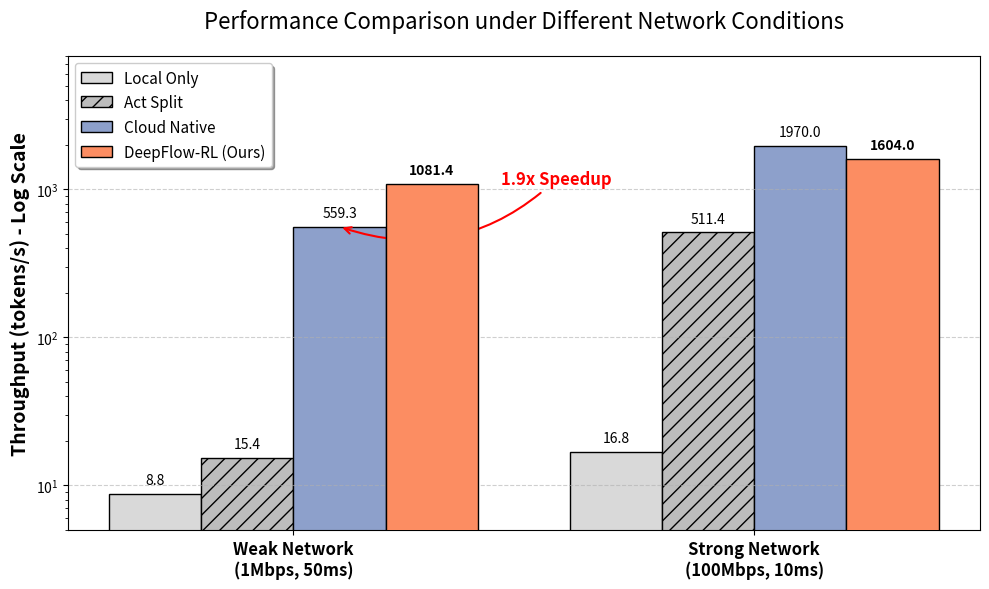

Python code for this plot:
import matplotlib.pyplot as plt
import numpy as np

# ==========================================
# 1. 数据准备
# ==========================================
labels = ['Weak Network\n(1Mbps, 50ms)', 'Strong Network\n(100Mbps, 10ms)']

# 数据集
Local_Only = [8.8, 16.8]
Act_Split = [15.4, 511.45]
Cloud_Native = [559.3, 1969.97]
Deepflow = [1081.36, 1604.04]

# 设置位置
x = np.arange(len(labels))
width = 0.2  # 柱状图宽度

# ==========================================
# 2. 创建图表
# ==========================================
fig, ax = plt.subplots(figsize=(10, 6))

# 颜色配置：灰色系用于Baseline，鲜艳颜色用于Ours
colors = ['#d9d9d9', '#bdbdbd', '#8da0cb', '#fc8d62']
# 边框颜色
edge_color = 'black'

# 绘制柱子
rects1 = ax.bar(x - 1.5*width, Local_Only, width, label='Local Only', color=colors[0], edgecolor=edge_color)
rects2 = ax.bar(x - 0.5*width, Act_Split, width, label='Act Split', color=colors[1], edgecolor=edge_color, hatch='//')
rects3 = ax.bar(x + 0.5*width, Cloud_Native, width, label='Cloud Native', color=colors[2], edgecolor=edge_color)
rects4 = ax.bar(x + 1.5*width, Deepflow, width, label='DeepFlow-RL (Ours)', color=colors[3], edgecolor=edge_color, zorder=10)

# ==========================================
# 3. 样式美化与标注
# ==========================================

# 设置 Y 轴为对数坐标 (关键步骤！)
ax.set_yscale('log')
# 设置 Y 轴范围，留出头部空间给标签
ax.set_ylim(5, 8000)

# 设置标签和标题
ax.set_ylabel('Throughput (tokens/s) - Log Scale', fontsize=14, fontweight='bold')
ax.set_title('Performance Comparison under Different Network Conditions', fontsize=16, pad=20)
ax.set_xticks(x)
ax.set_xticklabels(labels, fontsize=12, fontweight='bold')
ax.legend(fontsize=11, loc='upper left', frameon=True, fancybox=True, shadow=True)

# 添加网格线 (仅 Y 轴)
ax.grid(axis='y', linestyle='--', alpha=0.6, which='major')

# --- 自动添加数值标签函数 ---
def autolabel(rects, is_bold=False):
    for rect in rects:
        height = rect.get_height()
        # 对于 Log Scale，位置需要稍微调整
        text_weight = 'bold' if is_bold else 'normal'
        ax.annotate(f'{height:.1f}',
                    xy=(rect.get_x() + rect.get_width() / 2, height),
                    xytext=(0, 5),  # 垂直偏移 5 points
                    textcoords="offset points",
                    ha='center', va='bottom', fontsize=10, fontweight=text_weight)

# 给每个柱子加标签
autolabel(rects1)
autolabel(rects2)
autolabel(rects3)
autolabel(rects4, is_bold=True) # 让 DeepFlow 的数字加粗

# --- 添加 Speedup 标注 (亮点) ---
# 计算弱网下的加速比 (DeepFlow / Cloud Only)
weak_speedup = Deepflow[0] / Cloud_Native[0]
# 在弱网两根柱子之间画箭头
# 获取 Cloud Only 和 DeepFlow 在弱网(index 0)的柱子对象
cloud_bar = rects3[0]
deep_bar = rects4[0]

# 箭头起始和结束点
x_start = cloud_bar.get_x() + cloud_bar.get_width()/2
x_end = deep_bar.get_x() + deep_bar.get_width()/2
y_start = Cloud_Native[0]
y_end = Deepflow[0]

# 绘制标注线
ax.annotate(f'{weak_speedup:.1f}x Speedup',
            xy=(x_start, y_start),
            xytext=(x_end + 0.15, y_end), # 文本位置稍微偏右
            arrowprops=dict(arrowstyle="->", connectionstyle="arc3,rad=-0.3", color='red', lw=1.5),
            fontsize=12, color='red', fontweight='bold', ha='left')

plt.tight_layout()

# 保存或显示
# plt.savefig('experiment_result.pdf', dpi=300) # 论文建议存为 PDF
plt.show()
